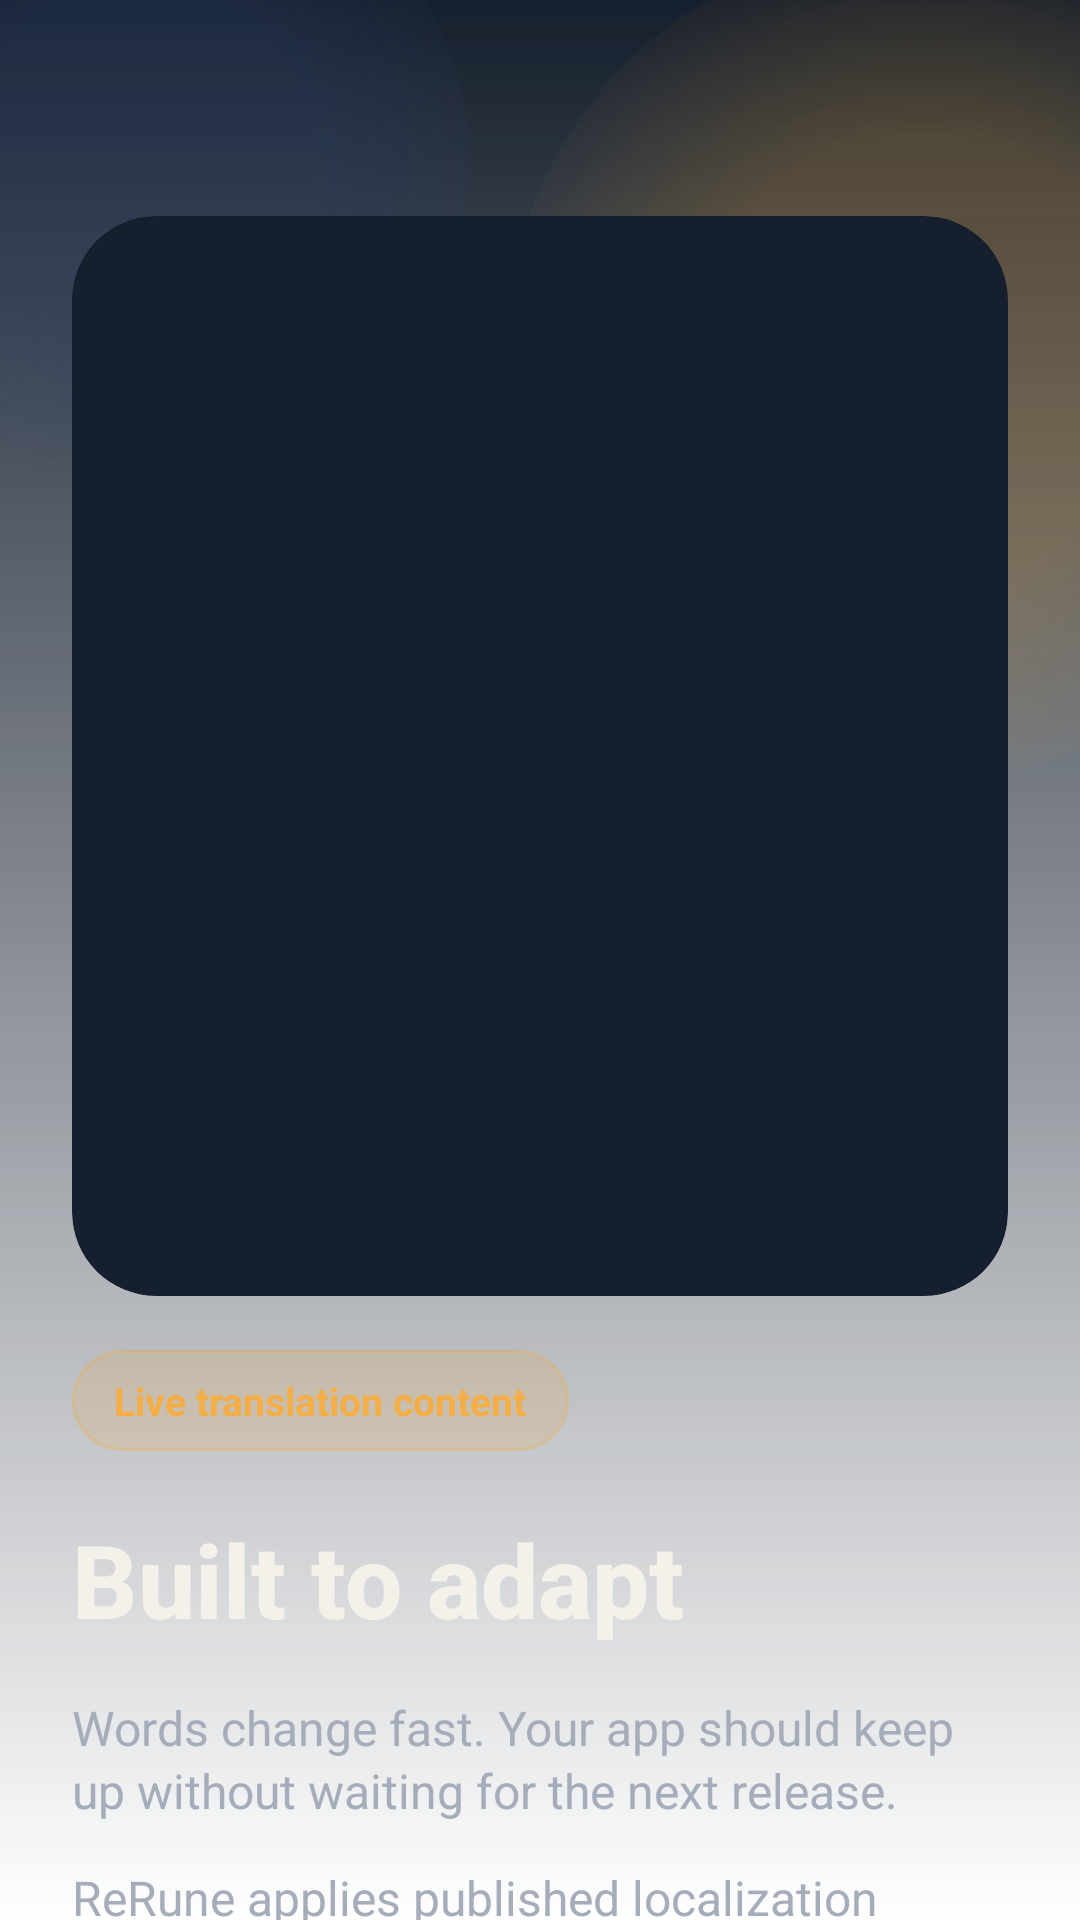

Layout XML and referenced resources for this Android screen:
<!-- AndroidManifest.xml: application theme Theme.ReRuneViewsExample -->
<!-- res/layout/activity_story.xml -->
<?xml version="1.0" encoding="utf-8"?>
<FrameLayout xmlns:android="http://schemas.android.com/apk/res/android"
  xmlns:app="http://schemas.android.com/apk/res-auto"
  android:id="@+id/screenContainer"
  android:layout_width="match_parent"
  android:layout_height="match_parent"
  android:background="@drawable/bg_screen">

  <View
    android:layout_width="220dp"
    android:layout_height="220dp"
    android:layout_gravity="top|start"
    android:layout_marginStart="-64dp"
    android:layout_marginTop="-56dp"
    android:background="@drawable/bg_glow_navy" />

  <View
    android:layout_width="280dp"
    android:layout_height="280dp"
    android:layout_gravity="top|end"
    android:layout_marginTop="-20dp"
    android:layout_marginEnd="-88dp"
    android:background="@drawable/bg_glow_amber" />

  <ScrollView
    android:id="@+id/contentScroll"
    android:layout_width="match_parent"
    android:layout_height="match_parent"
    android:clipToPadding="false"
    android:fadeScrollbars="false"
    android:scrollbars="none">

    <LinearLayout
      android:layout_width="match_parent"
      android:layout_height="wrap_content"
      android:orientation="vertical"
      android:paddingStart="24dp"
      android:paddingTop="20dp"
      android:paddingEnd="24dp"
      android:paddingBottom="24dp">

      <ImageButton
        android:id="@+id/backButton"
        android:layout_width="40dp"
        android:layout_height="40dp"
        android:background="?attr/selectableItemBackgroundBorderless"
        android:contentDescription="Back"
        android:padding="8dp"
        android:src="?attr/homeAsUpIndicator"
        app:tint="@color/text_primary" />

      <ImageView
        android:id="@+id/storyImage"
        android:layout_width="match_parent"
        android:layout_height="360dp"
        android:layout_marginTop="12dp"
        android:adjustViewBounds="true"
        android:background="@drawable/bg_hero_mask"
        android:clipToOutline="true"
        android:contentDescription="@null"
        android:scaleType="centerCrop"
        android:src="@drawable/blacksmith" />

      <TextView
        android:id="@+id/captionText"
        android:layout_width="wrap_content"
        android:layout_height="wrap_content"
        android:layout_marginTop="18dp"
        android:background="@drawable/bg_badge"
        android:paddingStart="14dp"
        android:paddingTop="8dp"
        android:paddingEnd="14dp"
        android:paddingBottom="8dp"
        android:text="@string/story_caption"
        android:textColor="@color/accent_primary"
        android:textSize="13sp"
        android:textStyle="bold" />

      <TextView
        android:id="@+id/titleText"
        android:layout_width="match_parent"
        android:layout_height="wrap_content"
        android:layout_marginTop="20dp"
        android:fontFamily="sans-serif-medium"
        android:lineSpacingExtra="4dp"
        android:text="@string/story_title"
        android:textColor="@color/text_primary"
        android:textSize="34sp"
        android:textStyle="bold" />

      <TextView
        android:id="@+id/primaryBodyText"
        android:layout_width="match_parent"
        android:layout_height="wrap_content"
        android:layout_marginTop="16dp"
        android:lineSpacingExtra="2dp"
        android:text="@string/story_body_primary"
        android:textColor="@color/text_secondary"
        android:textSize="16sp" />

      <TextView
        android:id="@+id/secondaryBodyText"
        android:layout_width="match_parent"
        android:layout_height="wrap_content"
        android:layout_marginTop="14dp"
        android:lineSpacingExtra="2dp"
        android:text="@string/story_body_secondary"
        android:textColor="@color/text_secondary"
        android:textSize="16sp" />

      <LinearLayout
        android:layout_width="match_parent"
        android:layout_height="wrap_content"
        android:layout_marginTop="24dp"
        android:gravity="center_horizontal"
        android:orientation="vertical">

        <ProgressBar
          android:id="@+id/refreshProgress"
          style="?android:attr/progressBarStyleSmall"
          android:layout_width="wrap_content"
          android:layout_height="wrap_content"
          android:indeterminateTint="@color/accent_primary"
          android:visibility="gone" />

        <com.google.android.material.button.MaterialButton
          android:id="@+id/refreshButton"
          style="@style/Widget.ReRuneViewsExample.PrimaryButton"
          android:layout_width="match_parent"
          android:layout_height="wrap_content"
          android:layout_marginTop="10dp"
          android:text="@string/story_refresh_cta" />
      </LinearLayout>
    </LinearLayout>
  </ScrollView>
</FrameLayout>
<!-- resources referenced by this layout -->
<resources>
  <color name="accent_primary">#F4AE45</color>
  <color name="text_primary">#F4F1EA</color>
  <color name="text_secondary">#A5ADBA</color>
  <!-- drawable bg_badge (drawable) -->
  <?xml version="1.0" encoding="utf-8"?>
  <shape xmlns:android="http://schemas.android.com/apk/res/android" android:shape="rectangle">
    <corners android:radius="999dp" />
    <solid android:color="#24F5A623" />
    <stroke
      android:width="1dp"
      android:color="#3DF5A623" />
  </shape>
  <!-- drawable bg_glow_amber (drawable) -->
  <?xml version="1.0" encoding="utf-8"?>
  <shape xmlns:android="http://schemas.android.com/apk/res/android" android:shape="oval">
    <gradient
      android:centerColor="#33F5A623"
      android:endColor="#00F5A623"
      android:gradientRadius="150dp"
      android:startColor="#33F5A623"
      android:type="radial" />
  </shape>
  <!-- drawable bg_glow_navy (drawable) -->
  <?xml version="1.0" encoding="utf-8"?>
  <shape xmlns:android="http://schemas.android.com/apk/res/android" android:shape="oval">
    <gradient
      android:centerColor="#4727406F"
      android:endColor="#0027406F"
      android:gradientRadius="120dp"
      android:startColor="#4727406F"
      android:type="radial" />
  </shape>
  <!-- drawable bg_hero_mask (drawable) -->
  <?xml version="1.0" encoding="utf-8"?>
  <shape xmlns:android="http://schemas.android.com/apk/res/android" android:shape="rectangle">
    <corners android:radius="28dp" />
    <solid android:color="@color/bg_secondary" />
  </shape>
  <!-- drawable bg_screen (drawable) -->
  <?xml version="1.0" encoding="utf-8"?>
  <shape xmlns:android="http://schemas.android.com/apk/res/android" android:shape="rectangle">
    <gradient
      android:angle="270"
      android:endColor="@color/bg_tertiary"
      android:startColor="@color/bg_secondary" />
  </shape>
  <string name="story_body_primary">Words change fast. Your app should keep up without waiting for the next release.</string>
  <string name="story_body_secondary">ReRune applies published localization updates directly inside your app experience.</string>
  <string name="story_caption">Live translation content</string>
  <string name="story_refresh_cta">Refresh texts again</string>
  <string name="story_title">Built to adapt</string>
  <style name="Theme.ReRuneViewsExample" parent="Theme.Material3.DayNight.NoActionBar">
      <item name="android:fontFamily">@font/instrument_sans_regular</item>
      <item name="fontFamily">@font/instrument_sans_regular</item>
      <item name="colorPrimary">@color/accent_primary</item>
      <item name="colorPrimaryVariant">@color/accent_strong</item>
      <item name="colorSecondary">@color/accent_primary</item>
      <item name="android:windowBackground">@color/bg_primary</item>
      <item name="android:statusBarColor">@android:color/transparent</item>
      <item name="android:navigationBarColor">@color/bg_primary</item>
      <item name="colorOnPrimary">@color/bg_primary</item>
      <item name="colorSurface">@color/bg_secondary</item>
      <item name="colorOnSurface">@color/text_primary</item>
    </style>
  <color name="bg_secondary">#161F2D</color>
  <color name="accent_strong">#FFC36D</color>
  <color name="bg_primary">#0B1019</color>
</resources>
